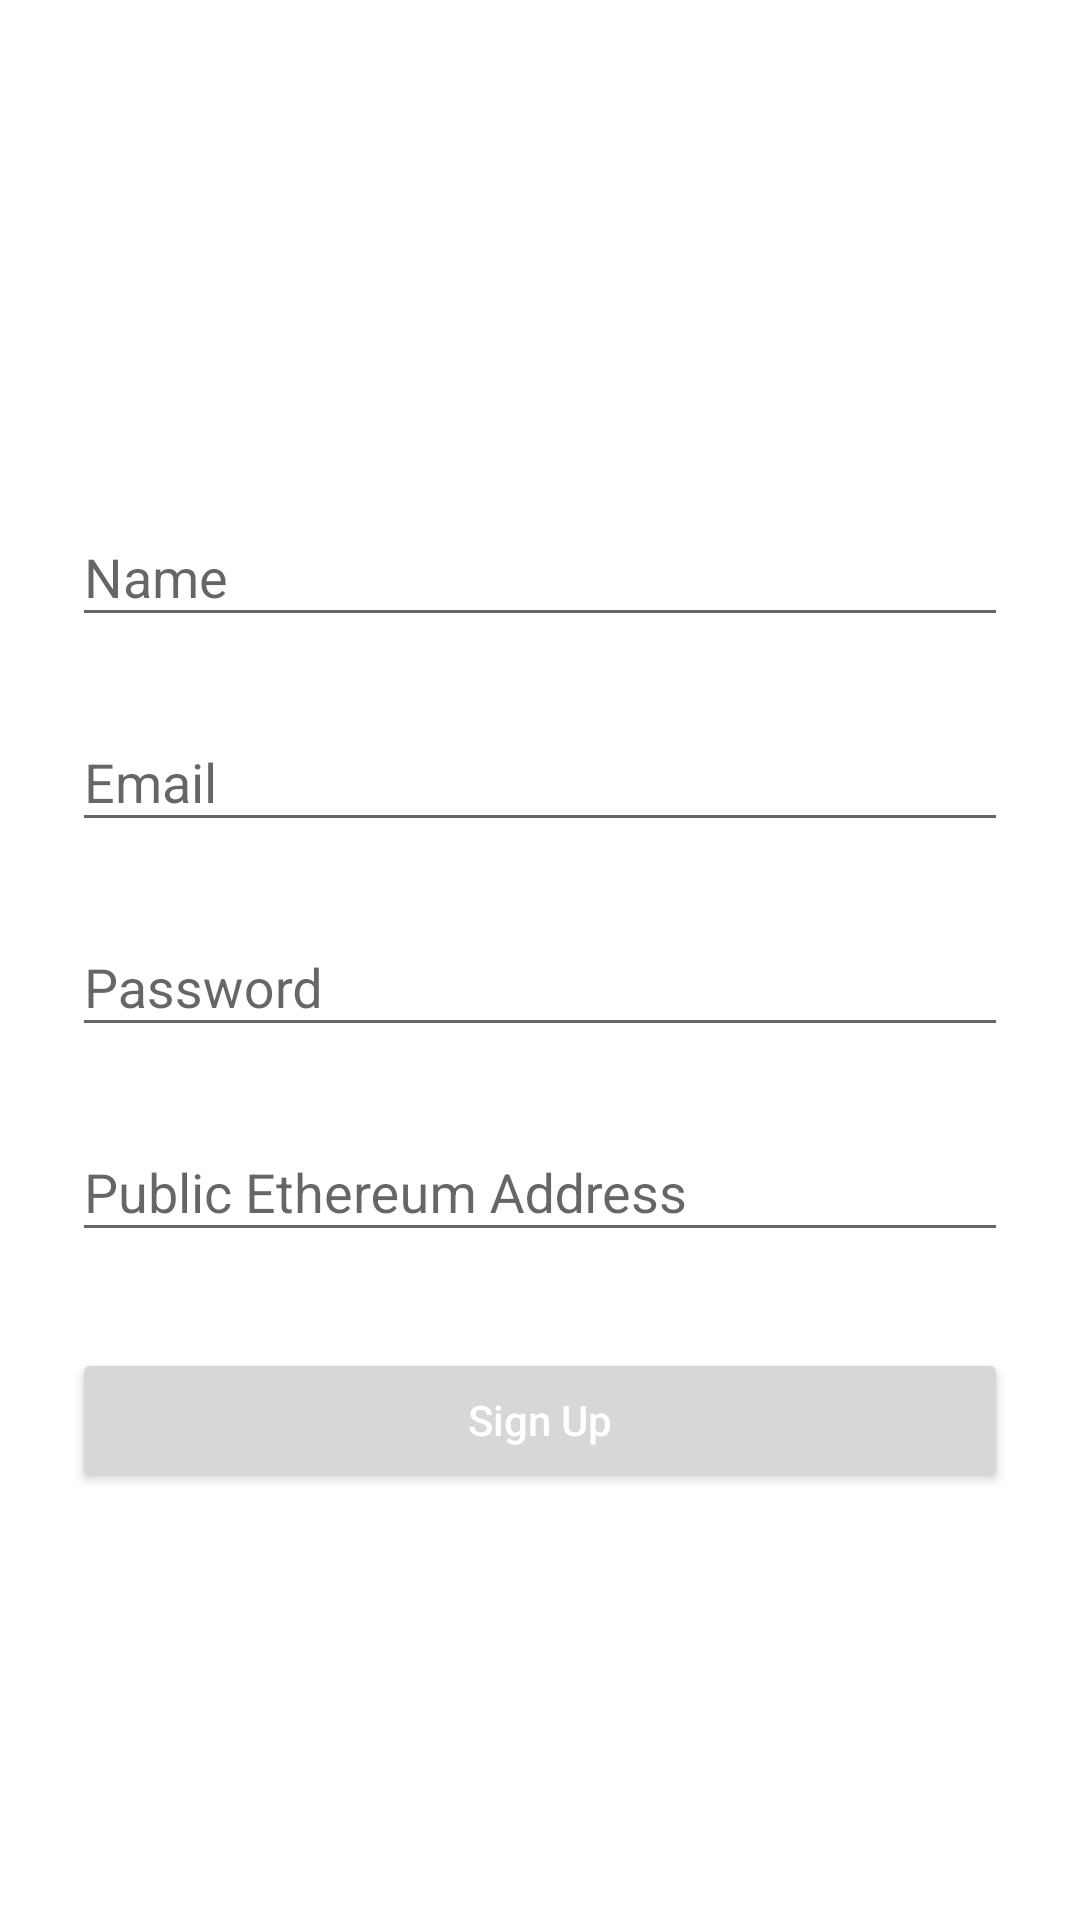

Layout XML and referenced resources for this Android screen:
<!-- AndroidManifest.xml: application theme AppTheme -->
<!-- res/layout/activity_register.xml -->
<?xml version="1.0" encoding="utf-8"?>
<ScrollView
    xmlns:android="http://schemas.android.com/apk/res/android"
    android:layout_width="fill_parent"
    android:layout_height="fill_parent"
    android:fitsSystemWindows="true">

    <LinearLayout
        android:orientation="vertical"
        android:layout_width="match_parent"
        android:layout_height="wrap_content"
        android:paddingTop="56dp"
        android:paddingLeft="24dp"
        android:paddingRight="24dp">

        <ImageView
            android:src="@drawable/kk_logo_small"
            android:layout_width="wrap_content"
            android:layout_height="72dp"
            android:layout_marginBottom="24dp"
            android:layout_gravity="center_horizontal" />

        
        <android.support.design.widget.TextInputLayout
            android:layout_width="match_parent"
            android:layout_height="wrap_content"
            android:layout_marginTop="8dp"
            android:layout_marginBottom="8dp">
            <EditText android:id="@+id/input_name"
                android:layout_width="match_parent"
                android:layout_height="wrap_content"
                android:inputType="textCapWords"
                android:hint="Name" />
        </android.support.design.widget.TextInputLayout>

        
        <android.support.design.widget.TextInputLayout
            android:layout_width="match_parent"
            android:layout_height="wrap_content"
            android:layout_marginTop="8dp"
            android:layout_marginBottom="8dp">
            <EditText android:id="@+id/editTextEmail"
                android:layout_width="match_parent"
                android:layout_height="wrap_content"
                android:inputType="textEmailAddress"
                android:hint="Email" />
        </android.support.design.widget.TextInputLayout>

        
        <android.support.design.widget.TextInputLayout
            android:layout_width="match_parent"
            android:layout_height="wrap_content"
            android:layout_marginTop="8dp"
            android:layout_marginBottom="8dp">
            <EditText android:id="@+id/editTextPassword"
                android:layout_width="match_parent"
                android:layout_height="wrap_content"
                android:inputType="textPassword"
                android:hint="Password"/>
        </android.support.design.widget.TextInputLayout>

        
        <android.support.design.widget.TextInputLayout
            android:layout_width="match_parent"
            android:layout_height="wrap_content"
            android:layout_marginTop="8dp"
            android:layout_marginBottom="8dp">
            <EditText android:id="@+id/editTextWalletAddress"
                android:layout_width="match_parent"
                android:layout_height="wrap_content"
                android:inputType="text"
                android:hint="Public Ethereum Address"/>
        </android.support.design.widget.TextInputLayout>

        
        <android.support.v7.widget.AppCompatButton
            android:id="@+id/buttonSignup"
            android:layout_width="fill_parent"
            android:layout_height="wrap_content"
            android:layout_marginTop="24dp"
            android:layout_marginBottom="24dp"
            android:padding="12dp"
            android:text="Sign Up"
            style="@style/text.White"/>

        <TextView android:id="@+id/textViewSignin"
            android:layout_width="fill_parent"
            android:layout_height="wrap_content"
            android:layout_marginBottom="24dp"
            android:text="Already a member? Login Here"
            style="@style/text.White"
            android:gravity="center"
            android:textSize="16dip"/>

    </LinearLayout>
</ScrollView>
<!-- resources referenced by this layout -->
<resources>
  <style name="text.White">
          <item name="android:textColor">@color/white</item>
      </style>
  <style name="AppTheme" parent="Theme.AppCompat.Light.NoActionBar">
          
          <item name="colorPrimary">@color/colorPrimary</item>
          <item name="colorPrimaryDark">@color/colorPrimaryDark</item>
          <item name="colorAccent">@color/colorAccent</item>
  
          <item name="windowNoTitle">true</item>
          <item name="windowActionBar">false</item>
  
          <item name="android:statusBarColor">@android:color/transparent</item>
          <item name="android:windowBackground">@drawable/blue_gradient</item>
      </style>
  <!-- not gathered from this repository: default colours our renderer supplied (Android Studio template values) -->
  <color name="white">#FFFFFFFF</color>
  <color name="colorPrimary">#FF6200EE</color>
  <color name="colorPrimaryDark">#FF3700B3</color>
  <color name="colorAccent">#FF03DAC5</color>
</resources>
